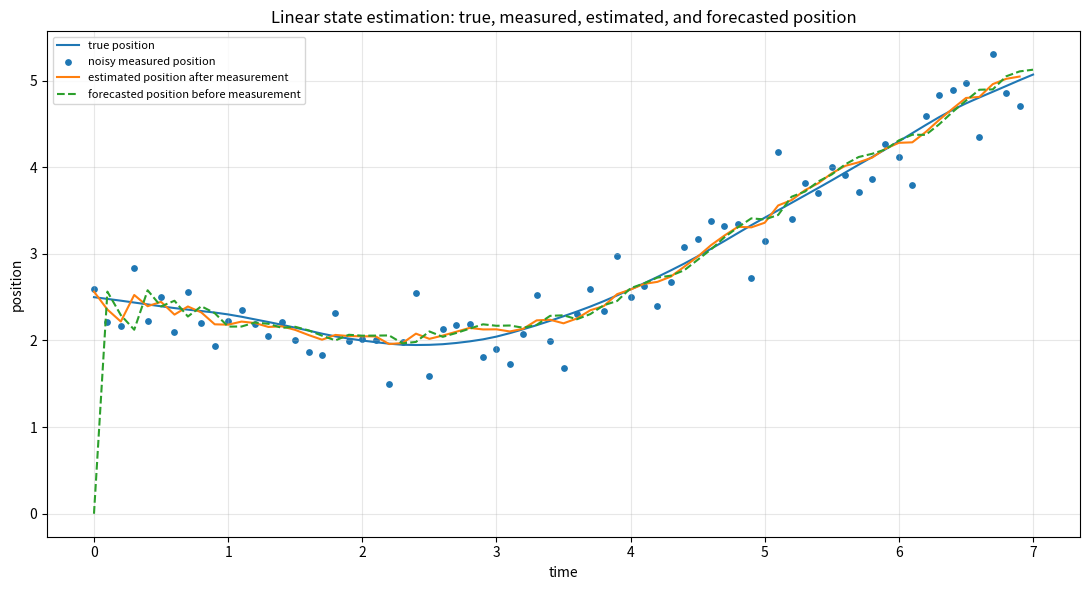
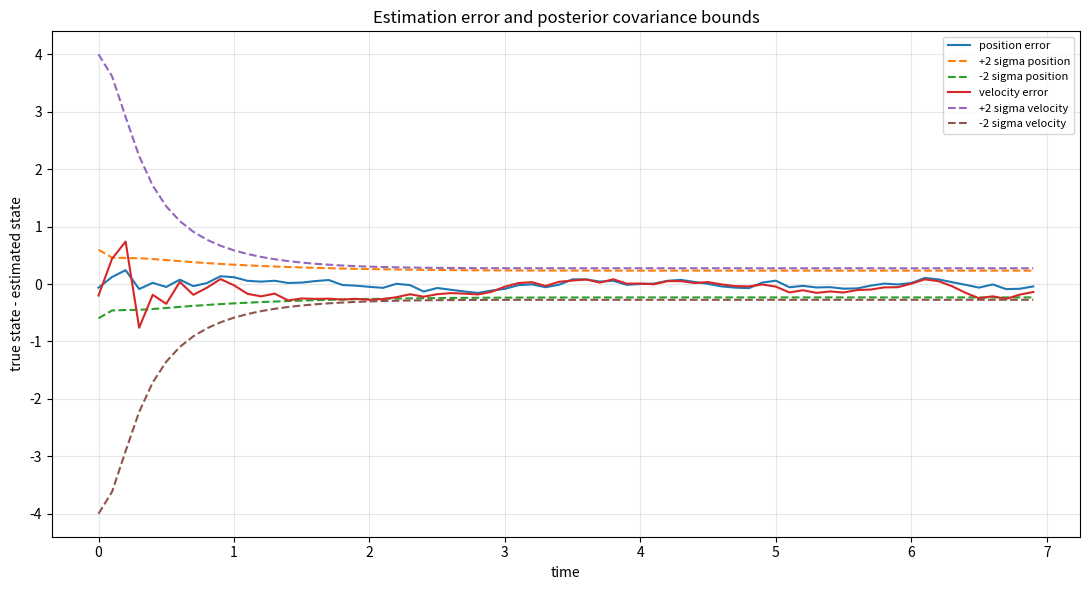
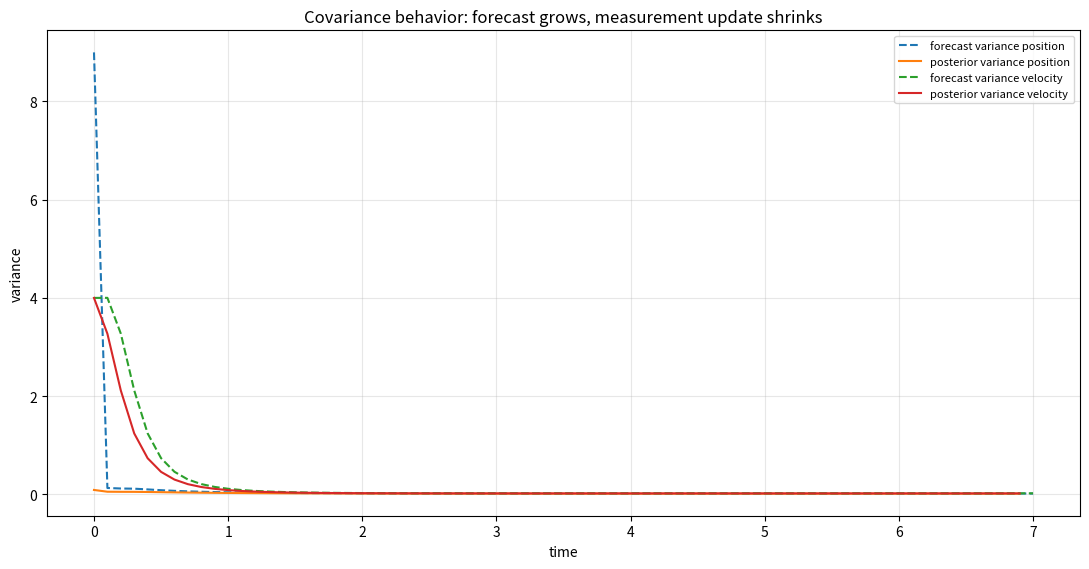
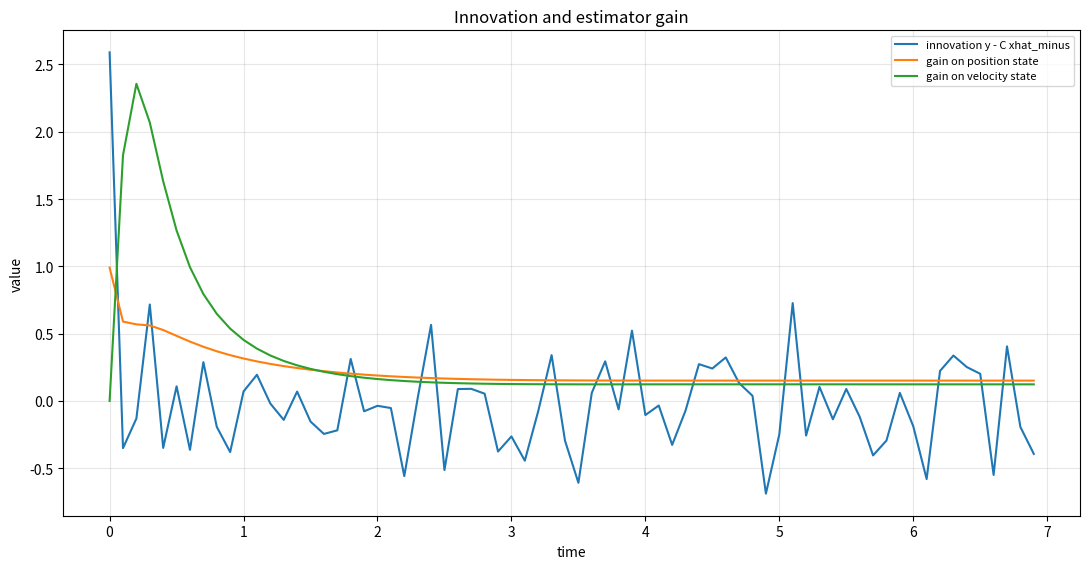
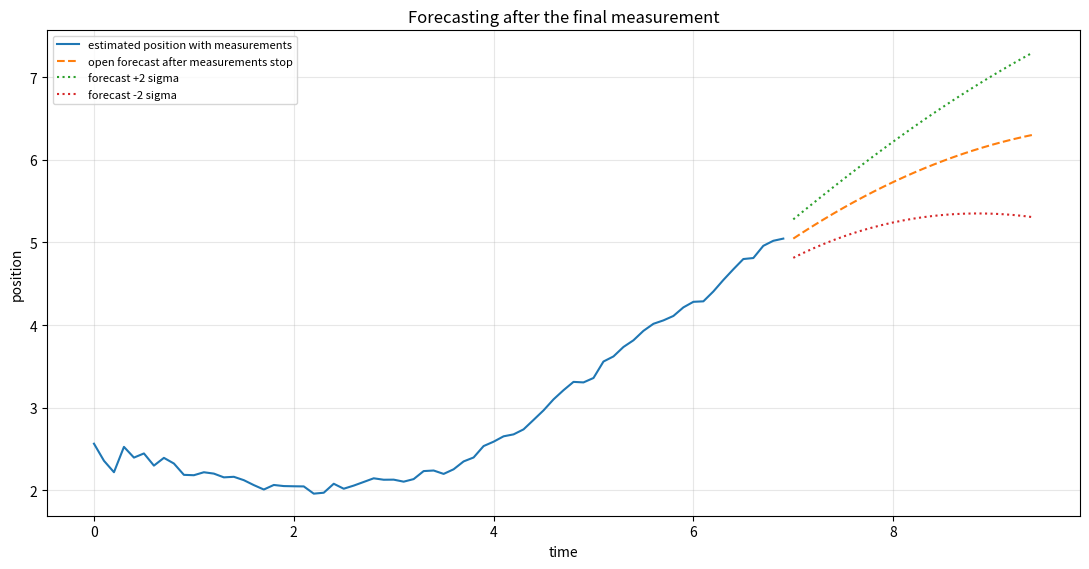

Write the Python code that produced these figures, in order.
#!/usr/bin/env python3
# -*- coding: utf-8 -*-
from __future__ import annotations

"""
linear_state_estimation.py

Sandbox for Rawlings/Mayne/Diehl, Section 1.4.2: Linear Optimal State Estimation.

What this script does
---------------------
It implements the linear Gaussian state estimator recursion used in Section 1.4.2:

    Measurement update:
        innovation_k = y_k - C xhat_minus_k
        S_k          = C P_minus_k C.T + R
        L_k          = P_minus_k C.T S_k^{-1}
        xhat_k       = xhat_minus_k + L_k innovation_k
        P_k          = P_minus_k - P_minus_k C.T S_k^{-1} C P_minus_k

    Forecast step:
        xhat_minus_{k+1} = A xhat_k + B u_k
        P_minus_{k+1}    = A P_k A.T + G Qw G.T

The textbook's compact derivation in Section 1.4.2 suppresses known inputs in the
forecast expression. For engineering use, this script includes the known input term
B u_k. Set B or u to zero to recover the no-known-input form.

Outputs
-------
Default output directory:
    out/linear_state_estimation

The script writes:
    linear_state_estimation_results.json
    linear_state_estimation_timeseries.csv
    linear_state_estimation_calculation_log.txt
    linear_state_estimation_states.png
    linear_state_estimation_errors.png
    linear_state_estimation_covariance.png
    linear_state_estimation_innovation_gain.png

Run
---
    python linear_state_estimation.py

Optional:
    python linear_state_estimation.py --steps 80 --seed 12 --out out/linear_state_estimation
"""

from dataclasses import dataclass
from pathlib import Path
from typing import Any
import argparse
import csv
import json

import numpy as np


@dataclass(frozen=True)
class LinearEstimatorProblem:
    """Container for one linear Gaussian estimation sandbox."""

    A: np.ndarray
    B: np.ndarray
    C: np.ndarray
    G: np.ndarray
    Qw: np.ndarray
    R: np.ndarray
    x0_mean: np.ndarray
    P0: np.ndarray
    x0_true: np.ndarray
    U: np.ndarray
    dt: float
    state_names: list[str]
    output_names: list[str]
    input_names: list[str]

    @property
    def nx(self) -> int:
        return int(self.A.shape[0])

    @property
    def nu(self) -> int:
        return int(self.B.shape[1])

    @property
    def ny(self) -> int:
        return int(self.C.shape[0])

    @property
    def steps(self) -> int:
        return int(self.U.shape[0])


def arr(value: Any) -> np.ndarray:
    """Return a float NumPy array."""

    return np.asarray(value, dtype=float)


def mat_to_str(M: np.ndarray, precision: int = 6) -> str:
    """Compact matrix string for calculation logs."""

    return np.array2string(np.asarray(M, dtype=float), precision=precision, suppress_small=False)


def as_jsonable(value: Any) -> Any:
    """Convert NumPy values to JSON-safe Python values."""

    if isinstance(value, np.ndarray):
        return value.tolist()
    if isinstance(value, (np.floating, np.integer)):
        return value.item()
    if isinstance(value, dict):
        return {str(k): as_jsonable(v) for k, v in value.items()}
    if isinstance(value, (list, tuple)):
        return [as_jsonable(v) for v in value]
    return value


def default_problem(steps: int = 70) -> LinearEstimatorProblem:
    """Build a small double-integrator tracking example with noisy position measurements."""

    dt = 0.1

    # Discrete-time double integrator:
    #   x1 = position
    #   x2 = velocity
    #   u  = known acceleration command
    A = arr([[1.0, dt], [0.0, 1.0]])
    B = arr([[0.5 * dt * dt], [dt]])
    C = arr([[1.0, 0.0]])

    # Process disturbance enters acceleration-like channel.
    # x_{k+1} = A x_k + B u_k + G w_k
    G = arr([[0.5 * dt * dt], [dt]])

    # w variance and measurement variance.
    # Larger Qw means we trust the model forecast less.
    # Larger R means we trust the measurement less.
    Qw = arr([[0.16]])
    R = arr([[0.09]])

    # Prior: intentionally uncertain, especially velocity.
    x0_mean = arr([0.0, 0.0])
    P0 = arr([[9.0, 0.0], [0.0, 4.0]])

    # True initial state used only to generate synthetic measurements.
    x0_true = arr([2.5, -0.2])

    t = np.arange(steps) * dt
    U = (0.55 * np.sin(0.45 * t) - 0.25 * (t > 3.0)).reshape(-1, 1)

    return LinearEstimatorProblem(
        A=A,
        B=B,
        C=C,
        G=G,
        Qw=Qw,
        R=R,
        x0_mean=x0_mean,
        P0=P0,
        x0_true=x0_true,
        U=U,
        dt=dt,
        state_names=["position", "velocity"],
        output_names=["measured_position"],
        input_names=["acceleration_command"],
    )


def simulate_truth(problem: LinearEstimatorProblem, seed: int) -> dict[str, np.ndarray]:
    """Generate one repeatable true trajectory and noisy measurement sequence."""

    rng = np.random.default_rng(seed)
    X_true = np.zeros((problem.steps + 1, problem.nx))
    Y = np.zeros((problem.steps, problem.ny))
    W = np.zeros((problem.steps, problem.Qw.shape[0]))
    V = np.zeros((problem.steps, problem.ny))
    X_true[0] = problem.x0_true

    for k in range(problem.steps):
        W[k] = rng.multivariate_normal(np.zeros(problem.Qw.shape[0]), problem.Qw)
        V[k] = rng.multivariate_normal(np.zeros(problem.ny), problem.R)
        Y[k] = problem.C @ X_true[k] + V[k]
        X_true[k + 1] = problem.A @ X_true[k] + problem.B @ problem.U[k] + problem.G @ W[k]

    return {"X_true": X_true, "Y": Y, "W": W, "V": V}


def kalman_filter(problem: LinearEstimatorProblem, Y: np.ndarray) -> dict[str, np.ndarray]:
    """Run the Section 1.4.2 update/forecast recursion."""

    nx, ny, steps = problem.nx, problem.ny, problem.steps
    xhat_minus = np.zeros((steps + 1, nx))
    xhat = np.zeros((steps, nx))
    P_minus = np.zeros((steps + 1, nx, nx))
    P = np.zeros((steps, nx, nx))
    L = np.zeros((steps, nx, ny))
    S = np.zeros((steps, ny, ny))
    innovation = np.zeros((steps, ny))

    xhat_minus[0] = problem.x0_mean
    P_minus[0] = problem.P0

    for k in range(steps):
        # Measurement update: combine the forecast distribution with y(k).
        innovation[k] = Y[k] - problem.C @ xhat_minus[k]
        S[k] = problem.C @ P_minus[k] @ problem.C.T + problem.R
        L[k] = P_minus[k] @ problem.C.T @ np.linalg.inv(S[k])
        xhat[k] = xhat_minus[k] + L[k] @ innovation[k]
        P[k] = P_minus[k] - P_minus[k] @ problem.C.T @ np.linalg.inv(S[k]) @ problem.C @ P_minus[k]
        P[k] = 0.5 * (P[k] + P[k].T)  # numerical symmetry cleanup

        # Forecast: propagate the current conditional normal through the model.
        xhat_minus[k + 1] = problem.A @ xhat[k] + problem.B @ problem.U[k]
        P_minus[k + 1] = problem.A @ P[k] @ problem.A.T + problem.G @ problem.Qw @ problem.G.T
        P_minus[k + 1] = 0.5 * (P_minus[k + 1] + P_minus[k + 1].T)

    return {
        "xhat_minus": xhat_minus,
        "xhat": xhat,
        "P_minus": P_minus,
        "P": P,
        "L": L,
        "S": S,
        "innovation": innovation,
    }


def forecast_from_last_estimate(problem: LinearEstimatorProblem, xhat_last: np.ndarray, P_last: np.ndarray, future_steps: int = 20) -> dict[str, np.ndarray]:
    """Forecast beyond the final measurement using the model only."""

    nx = problem.nx
    Xf = np.zeros((future_steps + 1, nx))
    Pf = np.zeros((future_steps + 1, nx, nx))
    Xf[0] = xhat_last
    Pf[0] = P_last

    if problem.steps:
        u_hold = problem.U[-1]
    else:
        u_hold = np.zeros(problem.nu)

    for j in range(future_steps):
        Xf[j + 1] = problem.A @ Xf[j] + problem.B @ u_hold
        Pf[j + 1] = problem.A @ Pf[j] @ problem.A.T + problem.G @ problem.Qw @ problem.G.T
        Pf[j + 1] = 0.5 * (Pf[j + 1] + Pf[j + 1].T)

    return {"forecast_x": Xf, "forecast_P": Pf, "forecast_u_hold": u_hold}


def make_calculation_log(
    problem: LinearEstimatorProblem,
    truth: dict[str, np.ndarray],
    filt: dict[str, np.ndarray],
    forecast: dict[str, np.ndarray],
    max_steps: int = 8,
) -> str:
    """Create a plain-English plus matrix-calculation log."""

    lines: list[str] = []
    lines.append("Linear Optimal State Estimation Calculation Log")
    lines.append("Rawlings/Mayne/Diehl Section 1.4.2 sandbox")
    lines.append("")
    lines.append("Model used in this script")
    lines.append("  x(k+1) = A x(k) + B u(k) + G w(k),      w(k) ~ N(0, Qw)")
    lines.append("  y(k)   = C x(k) + v(k),                v(k) ~ N(0, R)")
    lines.append("  Known input B u(k) is included for engineering use.")
    lines.append("")
    lines.append("Matrices")
    for name, M in [("A", problem.A), ("B", problem.B), ("C", problem.C), ("G", problem.G), ("Qw", problem.Qw), ("R", problem.R), ("xhat_minus(0)", problem.x0_mean), ("P_minus(0)", problem.P0)]:
        lines.append(f"{name} = {mat_to_str(M)}")
    lines.append("")
    lines.append("Recursion used")
    lines.append("  innovation(k) = y(k) - C xhat_minus(k)")
    lines.append("  S(k)          = C P_minus(k) C.T + R")
    lines.append("  L(k)          = P_minus(k) C.T inv(S(k))")
    lines.append("  xhat(k)       = xhat_minus(k) + L(k) innovation(k)")
    lines.append("  P(k)          = P_minus(k) - P_minus(k) C.T inv(S(k)) C P_minus(k)")
    lines.append("  xhat_minus(k+1) = A xhat(k) + B u(k)")
    lines.append("  P_minus(k+1)    = A P(k) A.T + G Qw G.T")
    lines.append("")

    Y = truth["Y"]
    X_true = truth["X_true"]
    xhat_minus = filt["xhat_minus"]
    xhat = filt["xhat"]
    P_minus = filt["P_minus"]
    P = filt["P"]
    L = filt["L"]
    S = filt["S"]
    innovation = filt["innovation"]
    nlog = min(max_steps, problem.steps)

    for k in range(nlog):
        lines.append("-" * 78)
        lines.append(f"Step k = {k}")
        lines.append(f"u({k}) = {mat_to_str(problem.U[k])}")
        lines.append(f"true x({k}) = {mat_to_str(X_true[k])}")
        lines.append(f"measurement y({k}) = {mat_to_str(Y[k])}")
        lines.append("")
        lines.append("Measurement update")
        lines.append(f"xhat_minus({k}) = {mat_to_str(xhat_minus[k])}")
        lines.append(f"P_minus({k}) = {mat_to_str(P_minus[k])}")
        lines.append(f"innovation({k}) = y - C xhat_minus = {mat_to_str(innovation[k])}")
        lines.append(f"S({k}) = C P_minus C.T + R = {mat_to_str(S[k])}")
        lines.append(f"L({k}) = P_minus C.T inv(S) = {mat_to_str(L[k])}")
        lines.append(f"xhat({k}) = xhat_minus + L innovation = {mat_to_str(xhat[k])}")
        lines.append(f"P({k}) = {mat_to_str(P[k])}")
        lines.append("")
        lines.append("Forecast")
        lines.append(f"xhat_minus({k+1}) = A xhat({k}) + B u({k}) = {mat_to_str(xhat_minus[k+1])}")
        lines.append(f"P_minus({k+1}) = A P({k}) A.T + G Qw G.T = {mat_to_str(P_minus[k+1])}")
        lines.append(f"estimation error after update = true x({k}) - xhat({k}) = {mat_to_str(X_true[k] - xhat[k])}")
        lines.append("")

    lines.append("-" * 78)
    lines.append("Forecast beyond final measurement")
    lines.append(f"Held input for forecast = {mat_to_str(forecast['forecast_u_hold'])}")
    for j in range(min(8, forecast["forecast_x"].shape[0])):
        lines.append(
            f"forecast step +{j}: mean = {mat_to_str(forecast['forecast_x'][j])}, "
            f"diag(P) = {mat_to_str(np.diag(forecast['forecast_P'][j]))}"
        )
    lines.append("")
    lines.append("Engineering interpretation")
    lines.append("  xhat_minus is the model forecast before the next measurement is used.")
    lines.append("  innovation is the measurement surprise: measured output minus forecasted output.")
    lines.append("  L is the estimator gain. Large L means the measurement can move the estimate strongly.")
    lines.append("  P_minus usually grows during forecasting because process noise is injected.")
    lines.append("  P usually shrinks after a measurement update because measurement information is added.")
    return "\n".join(lines) + "\n"


def write_outputs(
    out_dir: Path,
    problem: LinearEstimatorProblem,
    truth: dict[str, np.ndarray],
    filt: dict[str, np.ndarray],
    forecast: dict[str, np.ndarray],
    log_text: str,
) -> dict[str, Path]:
    """Write JSON, CSV, TXT, and plot files."""

    out_dir.mkdir(parents=True, exist_ok=True)
    stem = "linear_state_estimation"
    paths: dict[str, Path] = {}

    X_true = truth["X_true"]
    Y = truth["Y"]
    U = problem.U
    xhat_minus = filt["xhat_minus"]
    xhat = filt["xhat"]
    P_minus = filt["P_minus"]
    P = filt["P"]
    L = filt["L"]
    innovation = filt["innovation"]

    result = {
        "title": "Linear Optimal State Estimation - Section 1.4.2 Sandbox",
        "model": {
            "A": problem.A,
            "B": problem.B,
            "C": problem.C,
            "G": problem.G,
            "Qw": problem.Qw,
            "R": problem.R,
            "dt": problem.dt,
        },
        "prior": {"x0_mean": problem.x0_mean, "P0": problem.P0, "x0_true_for_synthetic_data": problem.x0_true},
        "state_names": problem.state_names,
        "output_names": problem.output_names,
        "input_names": problem.input_names,
        "time": np.arange(problem.steps + 1) * problem.dt,
        "time_y": np.arange(problem.steps) * problem.dt,
        "U": U,
        "Y": Y,
        "X_true": X_true,
        "xhat_minus": xhat_minus,
        "xhat": xhat,
        "P_minus": P_minus,
        "P": P,
        "L": L,
        "innovation": innovation,
        "forecast_from_final_estimate": forecast,
        "final_update_error": X_true[problem.steps - 1] - xhat[-1],
        "final_forecast_mean_next_sample": xhat_minus[-1],
        "final_forecast_covariance_next_sample": P_minus[-1],
    }

    json_path = out_dir / f"{stem}_results.json"
    json_path.write_text(json.dumps(as_jsonable(result), indent=2), encoding="utf-8")
    paths["json"] = json_path

    log_path = out_dir / f"{stem}_calculation_log.txt"
    log_path.write_text(log_text, encoding="utf-8")
    paths["calculation_log"] = log_path

    csv_path = out_dir / f"{stem}_timeseries.csv"
    with csv_path.open("w", encoding="utf-8", newline="") as f:
        writer = csv.writer(f)
        header = [
            "k", "time", "u_accel_cmd", "y_measured_position",
            "x_true_position", "x_true_velocity",
            "xhat_minus_position", "xhat_minus_velocity",
            "xhat_position", "xhat_velocity",
            "error_position", "error_velocity",
            "innovation", "gain_position", "gain_velocity",
            "Pminus_pos_var", "Pminus_vel_var", "P_pos_var", "P_vel_var",
        ]
        writer.writerow(header)
        for k in range(problem.steps):
            err = X_true[k] - xhat[k]
            writer.writerow([
                k, k * problem.dt, U[k, 0], Y[k, 0],
                X_true[k, 0], X_true[k, 1],
                xhat_minus[k, 0], xhat_minus[k, 1],
                xhat[k, 0], xhat[k, 1],
                err[0], err[1],
                innovation[k, 0], L[k, 0, 0], L[k, 1, 0],
                P_minus[k, 0, 0], P_minus[k, 1, 1], P[k, 0, 0], P[k, 1, 1],
            ])
    paths["csv"] = csv_path

    paths.update(make_plots(out_dir, stem, problem, truth, filt, forecast))
    return paths


def make_plots(
    out_dir: Path,
    stem: str,
    problem: LinearEstimatorProblem,
    truth: dict[str, np.ndarray],
    filt: dict[str, np.ndarray],
    forecast: dict[str, np.ndarray],
) -> dict[str, Path]:
    """Create visual diagnostics."""

    import matplotlib.pyplot as plt

    paths: dict[str, Path] = {}
    t = np.arange(problem.steps + 1) * problem.dt
    ty = np.arange(problem.steps) * problem.dt
    X_true = truth["X_true"]
    Y = truth["Y"]
    xhat = filt["xhat"]
    xhat_minus = filt["xhat_minus"]
    P = filt["P"]
    P_minus = filt["P_minus"]
    innovation = filt["innovation"]
    L = filt["L"]

    # Plot states and measurements.
    fig, ax = plt.subplots(figsize=(11, 6))
    ax.plot(t, X_true[:, 0], label="true position")
    ax.scatter(ty, Y[:, 0], s=15, label="noisy measured position")
    ax.plot(ty, xhat[:, 0], label="estimated position after measurement")
    ax.plot(t, xhat_minus[:, 0], linestyle="--", label="forecasted position before measurement")
    ax.set_title("Linear state estimation: true, measured, estimated, and forecasted position")
    ax.set_xlabel("time")
    ax.set_ylabel("position")
    ax.grid(True, alpha=0.3)
    ax.legend(loc="best", fontsize=8)
    fig.tight_layout()
    p = out_dir / f"{stem}_states.png"
    fig.savefig(p, dpi=160)
    plt.close(fig)
    paths["states_plot"] = p

    # Plot estimation errors with +/- 2 sigma bounds.
    fig, ax = plt.subplots(figsize=(11, 6))
    err = X_true[:problem.steps] - xhat
    for i, name in enumerate(problem.state_names):
        sigma = np.sqrt(np.maximum(P[:, i, i], 0.0))
        ax.plot(ty, err[:, i], label=f"{name} error")
        ax.plot(ty, 2.0 * sigma, linestyle="--", label=f"+2 sigma {name}")
        ax.plot(ty, -2.0 * sigma, linestyle="--", label=f"-2 sigma {name}")
    ax.set_title("Estimation error and posterior covariance bounds")
    ax.set_xlabel("time")
    ax.set_ylabel("true state - estimated state")
    ax.grid(True, alpha=0.3)
    ax.legend(loc="best", fontsize=8)
    fig.tight_layout()
    p = out_dir / f"{stem}_errors.png"
    fig.savefig(p, dpi=160)
    plt.close(fig)
    paths["errors_plot"] = p

    # Covariance plot: prior/forecast variance versus posterior variance.
    fig, ax = plt.subplots(figsize=(11, 5.8))
    for i, name in enumerate(problem.state_names):
        ax.plot(t, P_minus[:, i, i], linestyle="--", label=f"forecast variance {name}")
        ax.plot(ty, P[:, i, i], label=f"posterior variance {name}")
    ax.set_title("Covariance behavior: forecast grows, measurement update shrinks")
    ax.set_xlabel("time")
    ax.set_ylabel("variance")
    ax.grid(True, alpha=0.3)
    ax.legend(loc="best", fontsize=8)
    fig.tight_layout()
    p = out_dir / f"{stem}_covariance.png"
    fig.savefig(p, dpi=160)
    plt.close(fig)
    paths["covariance_plot"] = p

    # Innovation and gain.
    fig, ax = plt.subplots(figsize=(11, 5.8))
    ax.plot(ty, innovation[:, 0], label="innovation y - C xhat_minus")
    ax.plot(ty, L[:, 0, 0], label="gain on position state")
    ax.plot(ty, L[:, 1, 0], label="gain on velocity state")
    ax.set_title("Innovation and estimator gain")
    ax.set_xlabel("time")
    ax.set_ylabel("value")
    ax.grid(True, alpha=0.3)
    ax.legend(loc="best", fontsize=8)
    fig.tight_layout()
    p = out_dir / f"{stem}_innovation_gain.png"
    fig.savefig(p, dpi=160)
    plt.close(fig)
    paths["innovation_gain_plot"] = p

    # Forecast beyond final measurement.
    tf = t[-1] + np.arange(forecast["forecast_x"].shape[0]) * problem.dt
    fig, ax = plt.subplots(figsize=(11, 5.8))
    ax.plot(ty, xhat[:, 0], label="estimated position with measurements")
    ax.plot(tf, forecast["forecast_x"][:, 0], linestyle="--", label="open forecast after measurements stop")
    sig = np.sqrt(np.maximum(forecast["forecast_P"][:, 0, 0], 0.0))
    ax.plot(tf, forecast["forecast_x"][:, 0] + 2.0 * sig, linestyle=":", label="forecast +2 sigma")
    ax.plot(tf, forecast["forecast_x"][:, 0] - 2.0 * sig, linestyle=":", label="forecast -2 sigma")
    ax.set_title("Forecasting after the final measurement")
    ax.set_xlabel("time")
    ax.set_ylabel("position")
    ax.grid(True, alpha=0.3)
    ax.legend(loc="best", fontsize=8)
    fig.tight_layout()
    p = out_dir / f"{stem}_future_forecast.png"
    fig.savefig(p, dpi=160)
    plt.close(fig)
    paths["future_forecast_plot"] = p

    return paths


def run(steps: int, seed: int, out: str | Path, future_steps: int, log_steps: int) -> dict[str, Path]:
    """Run the full sandbox and return written file paths."""

    problem = default_problem(steps=steps)
    truth = simulate_truth(problem, seed=seed)
    filt = kalman_filter(problem, truth["Y"])
    forecast = forecast_from_last_estimate(problem, filt["xhat"][-1], filt["P"][-1], future_steps=future_steps)
    log_text = make_calculation_log(problem, truth, filt, forecast, max_steps=log_steps)
    return write_outputs(Path(out), problem, truth, filt, forecast, log_text)


def build_parser() -> argparse.ArgumentParser:
    parser = argparse.ArgumentParser(description="Section 1.4.2 linear optimal state estimation sandbox")
    parser.add_argument("--steps", type=int, default=70, help="number of measurement/update steps")
    parser.add_argument("--seed", type=int, default=7, help="random seed for synthetic process and measurement noise")
    parser.add_argument("--out", default="out/linear_state_estimation", help="output directory")
    parser.add_argument("--future-steps", type=int, default=24, help="forecast steps after measurements stop")
    parser.add_argument("--log-steps", type=int, default=8, help="number of detailed calculation steps written to log")
    return parser


def main() -> int:
    parser = build_parser()
    args = parser.parse_args()
    if args.steps < 2:
        raise SystemExit("--steps must be at least 2")
    if args.future_steps < 1:
        raise SystemExit("--future-steps must be at least 1")
    paths = run(args.steps, args.seed, args.out, args.future_steps, args.log_steps)
    print("Linear state estimation sandbox complete.")
    print(f"Output directory: {Path(args.out).resolve()}")
    for label, path in paths.items():
        print(f"  {label}: {path}")
    return 0


if __name__ == "__main__":
    raise SystemExit(main())
